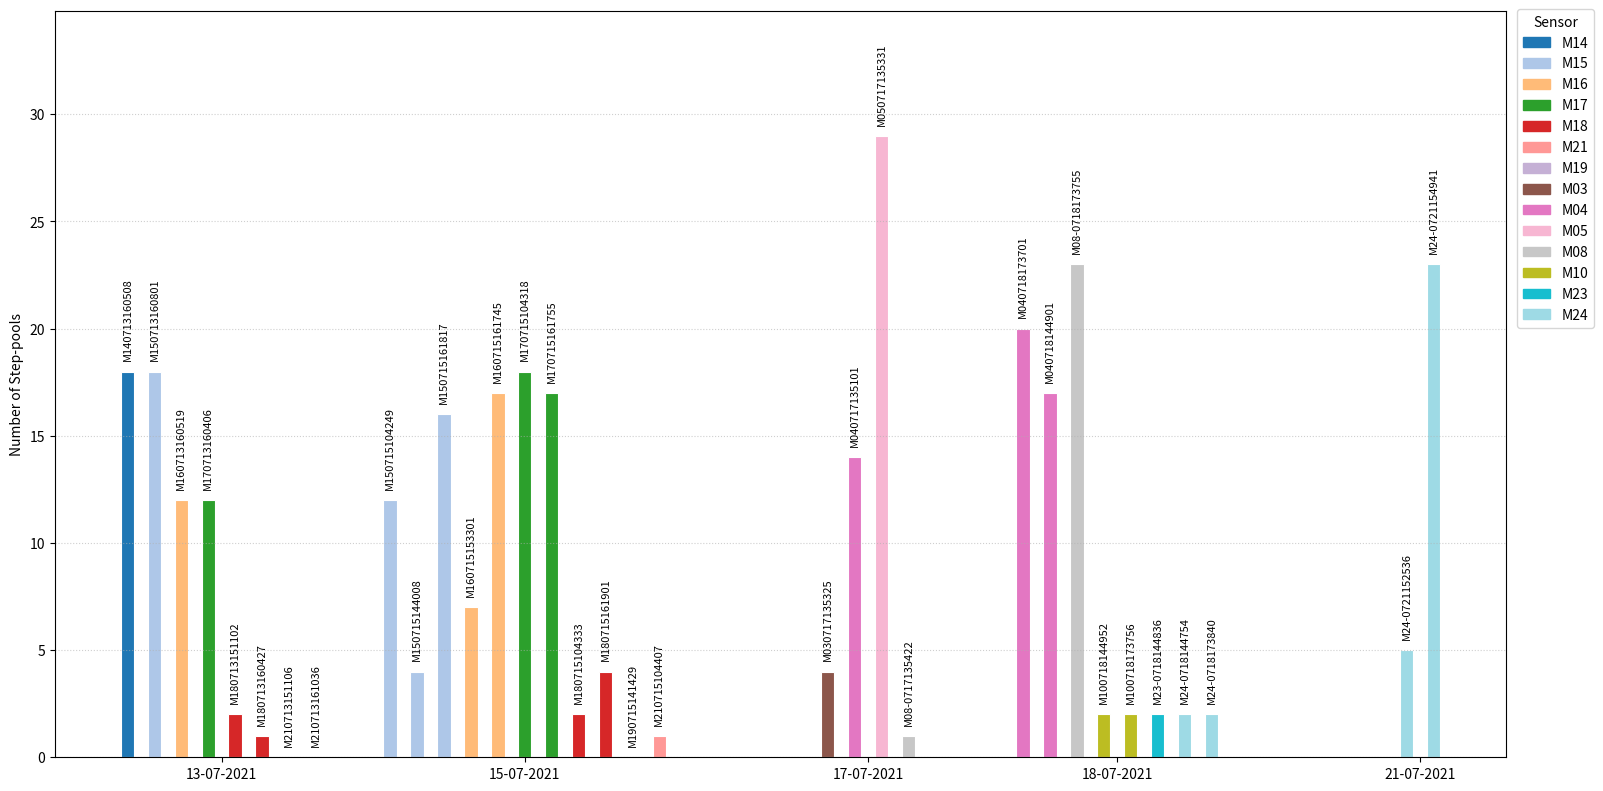

Reproduce this figure in Python.
import matplotlib.pyplot as plt
import pandas as pd
import numpy as np
from matplotlib import cm
import matplotlib.patches as mpatches

# Data from your original request
data = [
    # 13.07.2021
    ("13.07.2021", "M14", "M140713160508", 18),
    ("13.07.2021", "M15", "M150713160801", 18),
    ("13.07.2021", "M16", "M160713160519", 12),
    ("13.07.2021", "M17", "M170713160406", 12),
    ("13.07.2021", "M18", "M180713151102", 2),
    ("13.07.2021", "M18", "M180713160427", 1),
    ("13.07.2021", "M21", "M210713151106", 0),
    ("13.07.2021", "M21", "M210713161036", 0),
    # 15.07.2021
    ("15.07.2021", "M15", "M150715104249", 12),
    ("15.07.2021", "M15", "M150715144008", 4),
    ("15.07.2021", "M15", "M150715161817", 16),
    ("15.07.2021", "M16", "M160715153301", 7),
    ("15.07.2021", "M16", "M160715161745", 17),
    ("15.07.2021", "M17", "M170715104318", 18),
    ("15.07.2021", "M17", "M170715161755", 17),
    ("15.07.2021", "M18", "M180715104333", 2),
    ("15.07.2021", "M18", "M180715161901", 4),
    ("15.07.2021", "M19", "M190715141429", 0),
    ("15.07.2021", "M21", "M210715104407", 1),
    # 17.07.2021
    ("17.07.2021", "M03", "M030717135325", 4),
    ("17.07.2021", "M04", "M040717135101", 14),
    ("17.07.2021", "M05", "M050717135331", 29),
    ("17.07.2021", "M08", "M08-0717135422", 1),
    # 18.07.2021
    ("18.07.2021", "M04", "M040718173701", 20),
    ("18.07.2021", "M04", "M040718144901", 17),
    ("18.07.2021", "M08", "M08-0718173755", 23),
    ("18.07.2021", "M10", "M100718144952", 2),
    ("18.07.2021", "M10", "M100718173756", 2),
    ("18.07.2021", "M23", "M23-0718144836", 2),
    ("18.07.2021", "M24", "M24-0718144754", 2),
    ("18.07.2021", "M24", "M24-0718173840", 2),
    # 21.07.2021
    ("21.07.2021", "M24", "M24-0721152536", 5),
    ("21.07.2021", "M24", "M24-0721154941", 23),
]

df = pd.DataFrame(data, columns=["Date", "Sensor", "File", "Steps"])

plt.figure(figsize=(16, 8))

# Calculate exact positions for equal spacing
date_groups = df.groupby('Date')
n_groups = len(date_groups)
bar_width = 0.20  # Width of individual bars
intra_group_spacing = 0.2  # Space between bars within same date
inter_group_spacing = 3.0  # Space between different dates

x_positions = []
date_label_positions = []
current_x = 0

for date, group in date_groups:
    n_bars = len(group)
    # Calculate total width needed for this date's bars
    total_bar_width = (n_bars * bar_width) + ((n_bars - 1) * intra_group_spacing)

    # Position bars centered around current_x
    bar_positions = np.linspace(
        current_x - total_bar_width/2 + bar_width/2,
        current_x + total_bar_width/2 - bar_width/2,
        n_bars
    )
    x_positions.extend(bar_positions)

    # Store label position (center of group)
    date_label_positions.append((current_x, date.replace('.', '-')))
    current_x += total_bar_width/2 + inter_group_spacing

# Assign colors
sensors = df['Sensor'].unique()
colors = plt.cm.tab20(np.linspace(0, 1, len(sensors)))
sensor_color = {s: colors[i] for i, s in enumerate(sensors)}
legend_handles = [mpatches.Patch(color=sensor_color[s], label=s) for s in sensors]
# Plot bars and add file labels
for idx, row in df.iterrows():
    bar = plt.bar(
        x_positions[idx],
        row['Steps'],
        width=bar_width,
        color=sensor_color[row['Sensor']],
        edgecolor='white',
        linewidth=0.8
    )

    # Add file label at bar top (rotated 90°)
    plt.text(
        x=x_positions[idx],  # Same x-position as bar
        y=row['Steps'] + 0.5,  # Slightly above bar height
        s=row['File'],  # File name from DataFrame
        rotation=90,  # Vertical text
        ha='center',  # Horizontal alignment
        va='bottom',  # Vertical alignment
        fontsize=8,  # Adjust as needed
        color='black'
    )

# [Rest of the original formatting code remains the same]
#plt.title('Sensor File Entries with File Labels', pad=20)  # Updated title
plt.ylabel('Number of Step-pools')
plt.xticks(
    [pos for pos, label in date_label_positions],
    [label for pos, label in date_label_positions]
)
plt.ylim(top=df['Steps'].max() * 1.2)  # Add 20% headroom for labels
plt.grid(axis='y', linestyle=':', alpha=0.6)
plt.legend(handles=legend_handles, title='Sensor', bbox_to_anchor=(1.065, 1.012))
plt.tight_layout()
plt.show()
